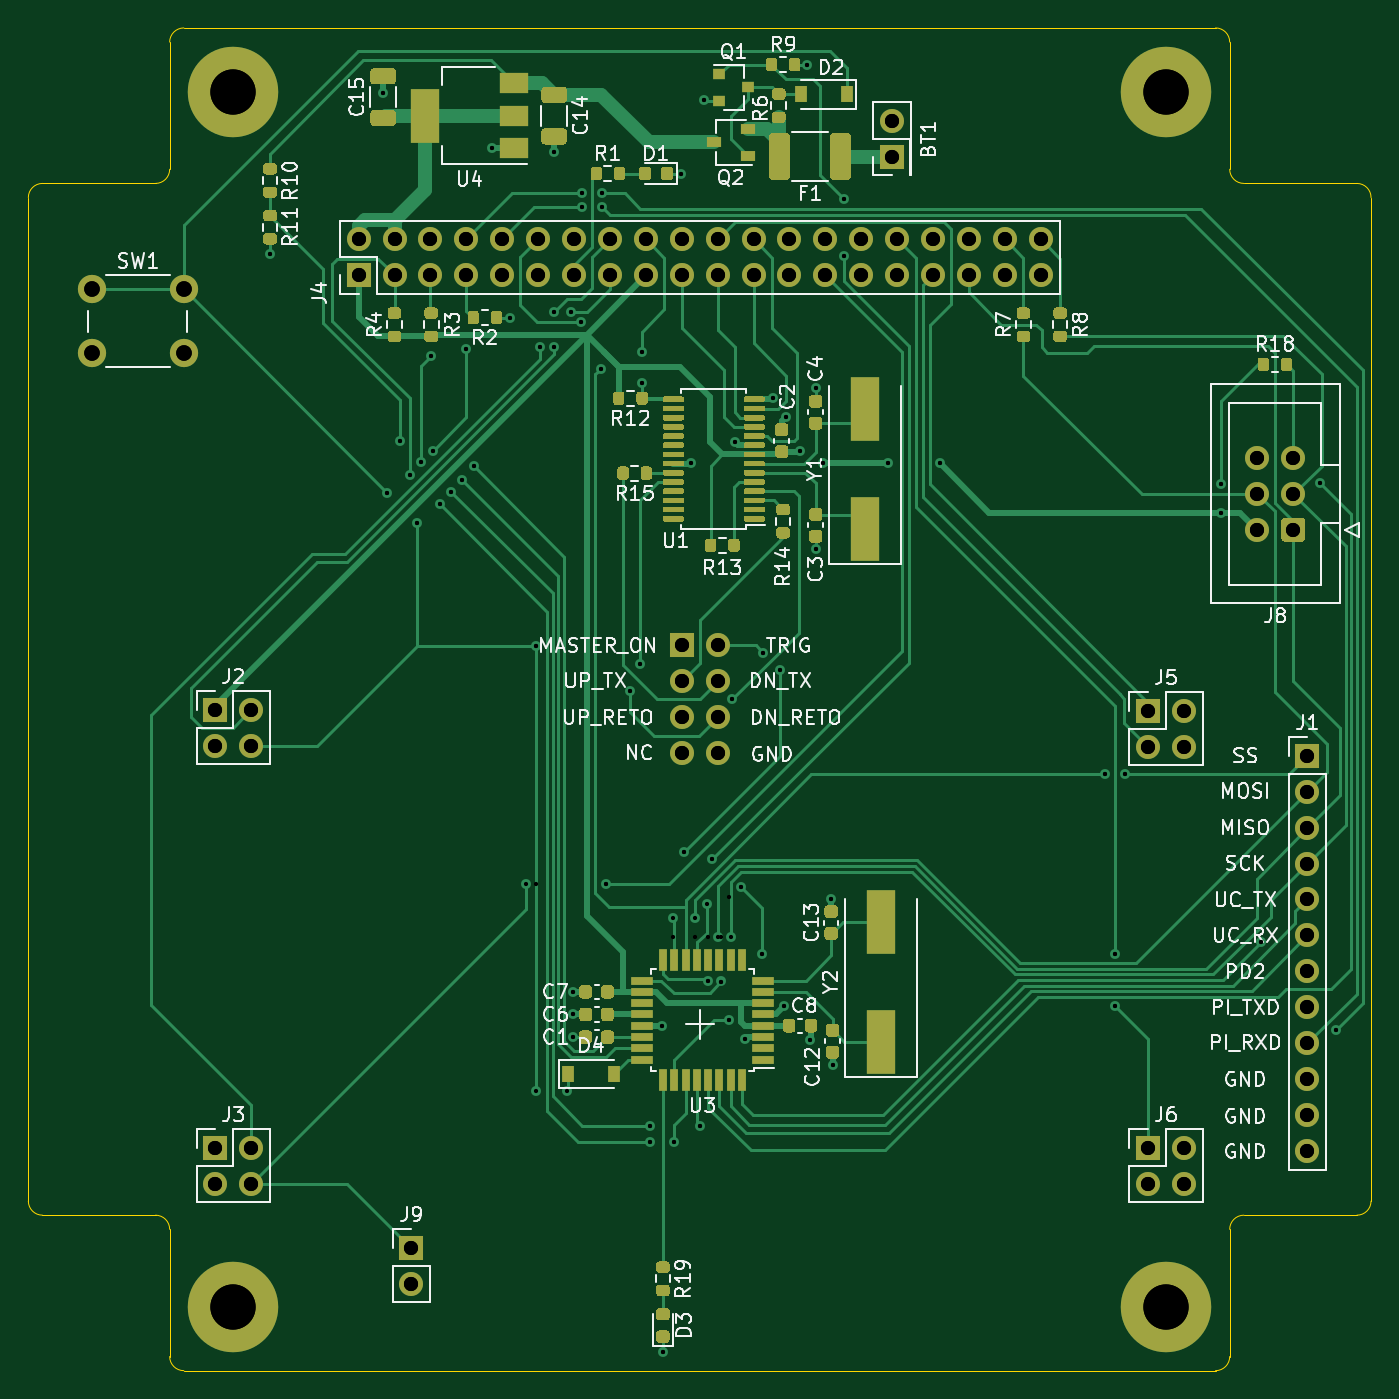
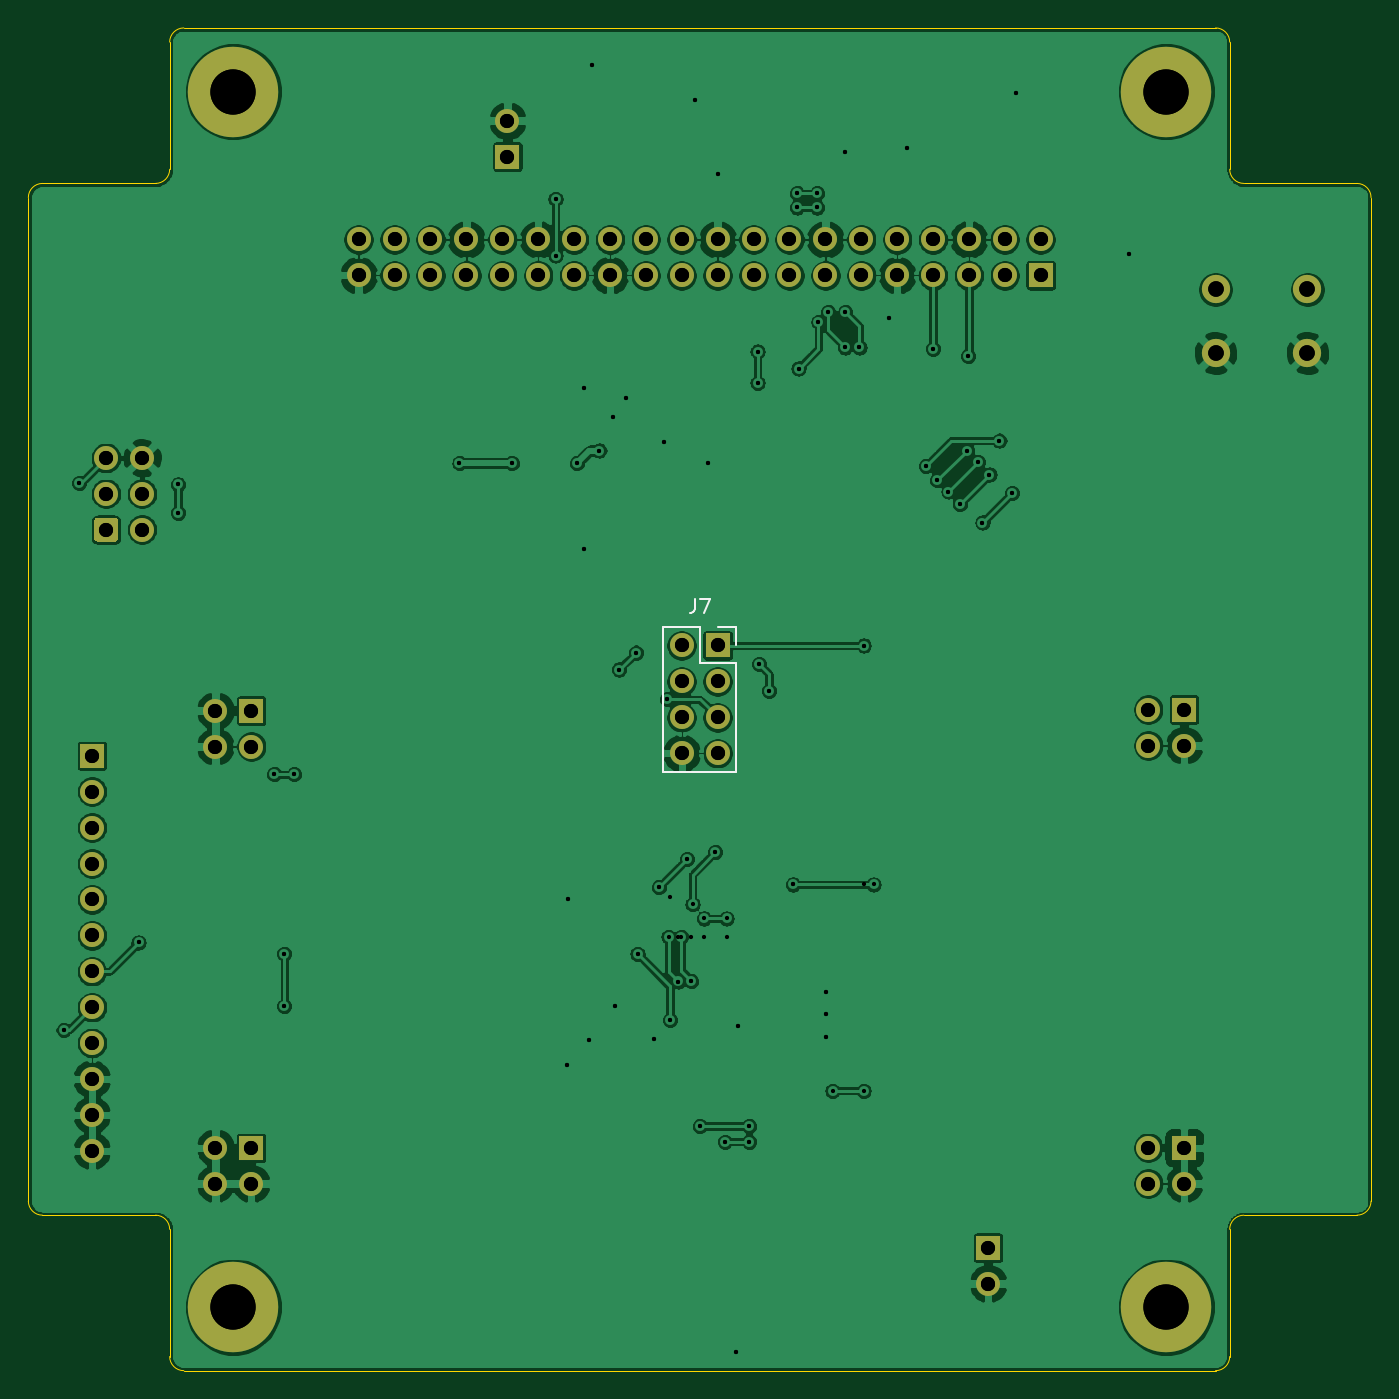
Circuit board: 11 layer files. Board 95.0 x 95.0 mm.
- bottom_copper: main_pcb-B_Cu.gbl (258076 bytes)
- bottom_mask: main_pcb-B_Mask.gbs (3431 bytes)
- paste: main_pcb-B_Paste.gbp (463 bytes)
- bottom_silk: main_pcb-B_SilkS.gbo (1035 bytes)
- outline: main_pcb-Edge_Cuts.gm1 (1951 bytes)
- top_copper: main_pcb-F_Cu.gtl (70587 bytes)
- top_mask: main_pcb-F_Mask.gts (33643 bytes)
- paste: main_pcb-F_Paste.gtp (30675 bytes)
- top_silk: main_pcb-F_SilkS.gto (59794 bytes)
- drill: main_pcb-PTH.drl (2547 bytes)
- drill: main_pcb.drl (2483 bytes)

=== bottom_copper: main_pcb-B_Cu.gbl (258076 bytes, source omitted) ===
=== bottom_mask: main_pcb-B_Mask.gbs ===
%TF.GenerationSoftware,KiCad,Pcbnew,5.1.10*%
%TF.CreationDate,2021-11-27T19:56:59+01:00*%
%TF.ProjectId,main_pcb,6d61696e-5f70-4636-922e-6b696361645f,rev?*%
%TF.SameCoordinates,PX8f0d180PY5f5e100*%
%TF.FileFunction,Soldermask,Bot*%
%TF.FilePolarity,Negative*%
%FSLAX46Y46*%
G04 Gerber Fmt 4.6, Leading zero omitted, Abs format (unit mm)*
G04 Created by KiCad (PCBNEW 5.1.10) date 2021-11-27 19:56:59*
%MOMM*%
%LPD*%
G01*
G04 APERTURE LIST*
%ADD10O,1.700000X1.700000*%
%ADD11R,1.700000X1.700000*%
%ADD12C,1.700000*%
%ADD13C,2.000000*%
%ADD14C,6.400000*%
G04 APERTURE END LIST*
D10*
%TO.C,J9*%
X-20400000Y-41340000D03*
D11*
X-20400000Y-38800000D03*
%TD*%
D12*
%TO.C,J8*%
X39460000Y17080000D03*
X39460000Y14540000D03*
X39460000Y12000000D03*
X42000000Y17080000D03*
X42000000Y14540000D03*
G36*
G01*
X42850000Y12600000D02*
X42850000Y11400000D01*
G75*
G02*
X42600000Y11150000I-250000J0D01*
G01*
X41400000Y11150000D01*
G75*
G02*
X41150000Y11400000I0J250000D01*
G01*
X41150000Y12600000D01*
G75*
G02*
X41400000Y12850000I250000J0D01*
G01*
X42600000Y12850000D01*
G75*
G02*
X42850000Y12600000I0J-250000D01*
G01*
G37*
%TD*%
D10*
%TO.C,J4*%
X24130000Y32540000D03*
X24130000Y30000000D03*
X21590000Y32540000D03*
X21590000Y30000000D03*
X19050000Y32540000D03*
X19050000Y30000000D03*
X16510000Y32540000D03*
X16510000Y30000000D03*
X13970000Y32540000D03*
X13970000Y30000000D03*
X11430000Y32540000D03*
X11430000Y30000000D03*
X8890000Y32540000D03*
X8890000Y30000000D03*
X6350000Y32540000D03*
X6350000Y30000000D03*
X3810000Y32540000D03*
X3810000Y30000000D03*
X1270000Y32540000D03*
X1270000Y30000000D03*
X-1270000Y32540000D03*
X-1270000Y30000000D03*
X-3810000Y32540000D03*
X-3810000Y30000000D03*
X-6350000Y32540000D03*
X-6350000Y30000000D03*
X-8890000Y32540000D03*
X-8890000Y30000000D03*
X-11430000Y32540000D03*
X-11430000Y30000000D03*
X-13970000Y32540000D03*
X-13970000Y30000000D03*
X-16510000Y32540000D03*
X-16510000Y30000000D03*
X-19050000Y32540000D03*
X-19050000Y30000000D03*
X-21590000Y32540000D03*
X-21590000Y30000000D03*
X-24130000Y32540000D03*
D11*
X-24130000Y30000000D03*
%TD*%
D13*
%TO.C,SW1*%
X-36500000Y29000000D03*
X-36500000Y24500000D03*
X-43000000Y29000000D03*
X-43000000Y24500000D03*
%TD*%
D10*
%TO.C,J7*%
X1270000Y-3810000D03*
X-1270000Y-3810000D03*
X1270000Y-1270000D03*
X-1270000Y-1270000D03*
X1270000Y1270000D03*
X-1270000Y1270000D03*
X1270000Y3810000D03*
D11*
X-1270000Y3810000D03*
%TD*%
D10*
%TO.C,J6*%
X34270000Y-34270000D03*
X31730000Y-34270000D03*
X34270000Y-31730000D03*
D11*
X31730000Y-31730000D03*
%TD*%
D10*
%TO.C,J5*%
X34270000Y-3340000D03*
X31730000Y-3340000D03*
X34270000Y-800000D03*
D11*
X31730000Y-800000D03*
%TD*%
D10*
%TO.C,J3*%
X-31730000Y-34270000D03*
X-34270000Y-34270000D03*
X-31730000Y-31730000D03*
D11*
X-34270000Y-31730000D03*
%TD*%
D10*
%TO.C,J2*%
X-31730000Y-3270000D03*
X-34270000Y-3270000D03*
X-31730000Y-730000D03*
D11*
X-34270000Y-730000D03*
%TD*%
D10*
%TO.C,J1*%
X43000000Y-31940000D03*
X43000000Y-29400000D03*
X43000000Y-26860000D03*
X43000000Y-24320000D03*
X43000000Y-21780000D03*
X43000000Y-19240000D03*
X43000000Y-16700000D03*
X43000000Y-14160000D03*
X43000000Y-11620000D03*
X43000000Y-9080000D03*
X43000000Y-6540000D03*
D11*
X43000000Y-4000000D03*
%TD*%
D14*
%TO.C,H4*%
X-33000000Y-43000000D03*
%TD*%
%TO.C,H3*%
X33000000Y-43000000D03*
%TD*%
%TO.C,H2*%
X33000000Y43000000D03*
%TD*%
%TO.C,H1*%
X-33000000Y43000000D03*
%TD*%
D10*
%TO.C,BT1*%
X13600000Y40940000D03*
D11*
X13600000Y38400000D03*
%TD*%
M02*

=== paste: main_pcb-B_Paste.gbp ===
%TF.GenerationSoftware,KiCad,Pcbnew,5.1.10*%
%TF.CreationDate,2021-11-27T19:56:59+01:00*%
%TF.ProjectId,main_pcb,6d61696e-5f70-4636-922e-6b696361645f,rev?*%
%TF.SameCoordinates,PX8f0d180PY5f5e100*%
%TF.FileFunction,Paste,Bot*%
%TF.FilePolarity,Positive*%
%FSLAX46Y46*%
G04 Gerber Fmt 4.6, Leading zero omitted, Abs format (unit mm)*
G04 Created by KiCad (PCBNEW 5.1.10) date 2021-11-27 19:56:59*
%MOMM*%
%LPD*%
G01*
G04 APERTURE LIST*
G04 APERTURE END LIST*
M02*

=== bottom_silk: main_pcb-B_SilkS.gbo ===
%TF.GenerationSoftware,KiCad,Pcbnew,5.1.10*%
%TF.CreationDate,2021-11-27T19:56:59+01:00*%
%TF.ProjectId,main_pcb,6d61696e-5f70-4636-922e-6b696361645f,rev?*%
%TF.SameCoordinates,PX8f0d180PY5f5e100*%
%TF.FileFunction,Legend,Bot*%
%TF.FilePolarity,Positive*%
%FSLAX46Y46*%
G04 Gerber Fmt 4.6, Leading zero omitted, Abs format (unit mm)*
G04 Created by KiCad (PCBNEW 5.1.10) date 2021-11-27 19:56:59*
%MOMM*%
%LPD*%
G01*
G04 APERTURE LIST*
%ADD10C,0.120000*%
%ADD11C,0.150000*%
G04 APERTURE END LIST*
D10*
%TO.C,J7*%
X2600000Y5140000D02*
X0Y5140000D01*
X2600000Y5140000D02*
X2600000Y-5140000D01*
X2600000Y-5140000D02*
X-2600000Y-5140000D01*
X-2600000Y2540000D02*
X-2600000Y-5140000D01*
X0Y2540000D02*
X-2600000Y2540000D01*
X0Y5140000D02*
X0Y2540000D01*
X-2600000Y5140000D02*
X-2600000Y3810000D01*
X-1270000Y5140000D02*
X-2600000Y5140000D01*
D11*
X333333Y7127620D02*
X333333Y6413334D01*
X380952Y6270477D01*
X476190Y6175239D01*
X619047Y6127620D01*
X714285Y6127620D01*
X-47620Y7127620D02*
X-714286Y7127620D01*
X-285715Y6127620D01*
%TD*%
M02*

=== outline: main_pcb-Edge_Cuts.gm1 ===
%TF.GenerationSoftware,KiCad,Pcbnew,5.1.10*%
%TF.CreationDate,2021-11-27T19:56:59+01:00*%
%TF.ProjectId,main_pcb,6d61696e-5f70-4636-922e-6b696361645f,rev?*%
%TF.SameCoordinates,PX8f0d180PY5f5e100*%
%TF.FileFunction,Profile,NP*%
%FSLAX46Y46*%
G04 Gerber Fmt 4.6, Leading zero omitted, Abs format (unit mm)*
G04 Created by KiCad (PCBNEW 5.1.10) date 2021-11-27 19:56:59*
%MOMM*%
%LPD*%
G01*
G04 APERTURE LIST*
%TA.AperFunction,Profile*%
%ADD10C,0.050000*%
%TD*%
G04 APERTURE END LIST*
D10*
X37500000Y-46500000D02*
G75*
G02*
X36500000Y-47500000I-1000000J0D01*
G01*
X37500000Y-37500000D02*
G75*
G02*
X38500000Y-36500000I1000000J0D01*
G01*
X47500000Y-35500000D02*
G75*
G02*
X46500000Y-36500000I-1000000J0D01*
G01*
X-37500000Y37500000D02*
G75*
G02*
X-38500000Y36500000I-1000000J0D01*
G01*
X-47500000Y35500000D02*
G75*
G02*
X-46500000Y36500000I1000000J0D01*
G01*
X-37500000Y46500000D02*
G75*
G02*
X-36500000Y47500000I1000000J0D01*
G01*
X38500000Y36500000D02*
G75*
G02*
X37500000Y37500000I0J1000000D01*
G01*
X36500000Y47500000D02*
G75*
G02*
X37500000Y46500000I0J-1000000D01*
G01*
X46500000Y36500000D02*
G75*
G02*
X47500000Y35500000I0J-1000000D01*
G01*
X-46500000Y-36500000D02*
G75*
G02*
X-47500000Y-35500000I0J1000000D01*
G01*
X-36500000Y-47500000D02*
G75*
G02*
X-37500000Y-46500000I0J1000000D01*
G01*
X-38500000Y-36500000D02*
G75*
G02*
X-37500000Y-37500000I0J-1000000D01*
G01*
X-46500000Y36500000D02*
X-38500000Y36500000D01*
X-47500000Y-35500000D02*
X-47500000Y35500000D01*
X-38500000Y-36500000D02*
X-46500000Y-36500000D01*
X-37500000Y-46500000D02*
X-37500000Y-37500000D01*
X36500000Y-47500000D02*
X-36500000Y-47500000D01*
X37500000Y-37500000D02*
X37500000Y-46500000D01*
X46500000Y-36500000D02*
X38500000Y-36500000D01*
X47500000Y35500000D02*
X47500000Y-35500000D01*
X38500000Y36500000D02*
X46500000Y36500000D01*
X37500000Y46500000D02*
X37500000Y37500000D01*
X-36500000Y47500000D02*
X36500000Y47500000D01*
X-37500000Y37500000D02*
X-37500000Y46500000D01*
M02*

=== top_copper: main_pcb-F_Cu.gtl (70587 bytes, source omitted) ===
=== top_mask: main_pcb-F_Mask.gts (33643 bytes, source omitted) ===
=== paste: main_pcb-F_Paste.gtp (30675 bytes, source omitted) ===
=== top_silk: main_pcb-F_SilkS.gto (59794 bytes, source omitted) ===
=== drill: main_pcb-PTH.drl ===
M48
; DRILL file {KiCad 5.1.7-a382d34a8~88~ubuntu18.04.1} date Sat Oct 30 16:30:37 2021
; FORMAT={-:-/ absolute / metric / decimal}
; #@! TF.CreationDate,2021-10-30T16:30:37+02:00
; #@! TF.GenerationSoftware,Kicad,Pcbnew,5.1.7-a382d34a8~88~ubuntu18.04.1
; #@! TF.FileFunction,Plated,1,2,PTH
FMAT,2
METRIC
T1C0.300
T2C1.000
T3C1.100
T4C3.200
%
G90
G05
T1
X-30.4Y31.5
X-22.4Y42.9
X-22.1Y14.6
X-21.2Y18.3
X-20.5Y15.9
X-20.0Y12.5
X-19.7Y16.8
X-19.0Y24.3
X-18.9Y17.6
X-18.4Y13.8
X-17.6Y14.7
X-16.8Y15.5
X-16.5Y24.8
X-16.0Y16.5
X-14.7Y39.0
X-13.4Y27.0
X-11.6Y3.8
X-11.6Y-13.1
X-11.3Y24.9
X-10.3Y38.7
X-10.3Y27.4
X-10.3Y24.9
X-9.1Y27.4
X-8.95Y-20.7
X-8.95Y-22.3
X-8.95Y-23.9
X-8.4Y26.7
X-8.3Y35.8
X-8.3Y34.8
X-7.0Y23.4
X-6.9Y35.8
X-6.9Y34.8
X-6.6Y-13.1
X-4.9Y0.6
X-4.2Y2.5
X-4.1Y24.6
X-4.1Y22.4
X-3.5Y-30.2
X-3.5Y-31.3
X-2.7Y-23.1
X-2.6Y-46.2
X-1.9Y-16.8
X-1.8Y-31.3
X-1.3Y37.2
X-1.1Y-10.8
X-0.6Y16.7
X-0.3Y-16.8
X0.0Y-30.2
X0.3Y42.4
X0.6Y-19.95
X0.6Y-16.8
X0.9Y-11.3
X1.5Y-16.8
X1.543Y-19.966
X2.1Y-14.0
X2.1Y-22.7
X2.3Y0.0
X2.5Y18.2
X2.9Y-13.3
X3.2Y-24.0
X4.4Y-18.0
X4.5Y3.3
X5.2Y21.3
X5.7Y2.1
X6.0Y-21.7
X6.1Y20.0
X7.1Y17.6
X7.6Y44.9
X7.8Y-24.1
X8.2Y22.0
X8.2Y10.6
X8.7Y16.7
X9.3Y-14.1
X9.4Y-25.9
X10.2Y35.4
X10.2Y31.4
X13.3Y16.7
X17.0Y16.7
X28.7Y-5.3
X29.4Y-18.0
X29.4Y-21.7
X30.1Y-5.3
X36.9Y13.2
X36.9Y15.2
X39.7Y-17.2
X43.9Y15.3
X45.0Y-23.4
T2
X-34.27Y-0.73
X-34.27Y-3.27
X-31.73Y-0.73
X-31.73Y-3.27
X-1.27Y3.81
X-1.27Y1.27
X-1.27Y-1.27
X-1.27Y-3.81
X1.27Y3.81
X1.27Y1.27
X1.27Y-1.27
X1.27Y-3.81
X39.46Y17.08
X39.46Y14.54
X39.46Y12.0
X42.0Y17.08
X42.0Y14.54
X42.0Y12.0
X-34.27Y-31.73
X-34.27Y-34.27
X-31.73Y-31.73
X-31.73Y-34.27
X31.73Y-0.8
X31.73Y-3.34
X34.27Y-0.8
X34.27Y-3.34
X13.6Y40.94
X13.6Y38.4
X-24.13Y32.54
X-24.13Y30.0
X-21.59Y32.54
X-21.59Y30.0
X-19.05Y32.54
X-19.05Y30.0
X-16.51Y32.54
X-16.51Y30.0
X-13.97Y32.54
X-13.97Y30.0
X-11.43Y32.54
X-11.43Y30.0
X-8.89Y32.54
X-8.89Y30.0
X-6.35Y32.54
X-6.35Y30.0
X-3.81Y32.54
X-3.81Y30.0
X-1.27Y32.54
X-1.27Y30.0
X1.27Y32.54
X1.27Y30.0
X3.81Y32.54
X3.81Y30.0
X6.35Y32.54
X6.35Y30.0
X8.89Y32.54
X8.89Y30.0
X11.43Y32.54
X11.43Y30.0
X13.97Y32.54
X13.97Y30.0
X16.51Y32.54
X16.51Y30.0
X19.05Y32.54
X19.05Y30.0
X21.59Y32.54
X21.59Y30.0
X24.13Y32.54
X24.13Y30.0
X43.0Y-4.0
X43.0Y-6.54
X43.0Y-9.08
X43.0Y-11.62
X43.0Y-14.16
X43.0Y-16.7
X43.0Y-19.24
X43.0Y-21.78
X43.0Y-24.32
X43.0Y-26.86
X43.0Y-29.4
X43.0Y-31.94
X31.73Y-31.73
X31.73Y-34.27
X34.27Y-31.73
X34.27Y-34.27
X-20.4Y-38.8
X-20.4Y-41.34
T3
X-43.0Y29.0
X-43.0Y24.5
X-36.5Y29.0
X-36.5Y24.5
T4
X-33.0Y-43.0
X33.0Y43.0
X33.0Y-43.0
X-33.0Y43.0
T0
M30

=== drill: main_pcb.drl ===
M48
; DRILL file {KiCad 5.1.10} date Sat Nov 27 19:57:05 2021
; FORMAT={-:-/ absolute / metric / decimal}
; #@! TF.CreationDate,2021-11-27T19:57:05+01:00
; #@! TF.GenerationSoftware,Kicad,Pcbnew,5.1.10
FMAT,2
METRIC
T1C0.300
T2C1.000
T3C1.100
T4C3.200
%
G90
G05
T1
X-30.4Y31.5
X-22.4Y42.9
X-22.1Y14.6
X-21.2Y18.3
X-20.5Y15.9
X-20.0Y12.5
X-19.7Y16.8
X-19.0Y24.3
X-18.9Y17.6
X-18.4Y13.8
X-17.6Y14.7
X-16.8Y15.5
X-16.5Y24.8
X-16.0Y16.5
X-14.7Y39.0
X-13.4Y27.0
X-12.3Y-13.1
X-11.6Y3.8
X-11.6Y-27.7
X-11.3Y24.9
X-10.3Y38.7
X-10.3Y27.4
X-10.3Y24.9
X-9.4Y-27.7
X-9.1Y27.4
X-8.95Y-20.7
X-8.95Y-22.3
X-8.95Y-23.9
X-8.4Y26.7
X-8.3Y35.8
X-8.3Y34.8
X-7.0Y23.4
X-6.9Y35.8
X-6.9Y34.8
X-6.6Y-13.1
X-4.9Y0.6
X-4.2Y2.5
X-4.1Y24.6
X-4.1Y22.4
X-3.5Y-30.2
X-3.5Y-31.3
X-2.7Y-23.1
X-2.6Y-46.2
X-1.9Y-15.5
X-1.8Y-31.3
X-1.3Y37.2
X-1.1Y-10.8
X-0.6Y16.7
X-0.3Y-15.5
X0.0Y-30.2
X0.3Y42.4
X0.5Y-14.5
X0.6Y-19.95
X0.9Y-11.3
X1.3Y-16.8
X1.543Y-19.966
X2.1Y-22.7
X2.2Y-16.8
X2.3Y0.0
X2.5Y18.2
X2.9Y-13.3
X3.2Y-24.0
X4.4Y-18.0
X4.5Y3.3
X5.2Y21.3
X5.7Y2.1
X6.0Y-21.7
X6.1Y20.0
X7.1Y17.6
X7.6Y44.9
X7.8Y-24.1
X8.2Y22.0
X8.2Y10.6
X8.7Y16.7
X9.3Y-14.1
X9.4Y-25.9
X10.2Y35.4
X10.2Y31.4
X13.3Y16.7
X17.0Y16.7
X28.7Y-5.3
X29.4Y-18.0
X29.4Y-21.7
X30.1Y-5.3
X36.9Y13.2
X36.9Y15.2
X39.7Y-17.2
X43.9Y15.3
X45.0Y-23.4
T2
X-34.27Y-0.73
X-34.27Y-3.27
X-34.27Y-31.73
X-34.27Y-34.27
X-31.73Y-0.73
X-31.73Y-3.27
X-31.73Y-31.73
X-31.73Y-34.27
X-24.13Y32.54
X-24.13Y30.0
X-21.59Y32.54
X-21.59Y30.0
X-20.4Y-38.8
X-20.4Y-41.34
X-19.05Y32.54
X-19.05Y30.0
X-16.51Y32.54
X-16.51Y30.0
X-13.97Y32.54
X-13.97Y30.0
X-11.43Y32.54
X-11.43Y30.0
X-8.89Y32.54
X-8.89Y30.0
X-6.35Y32.54
X-6.35Y30.0
X-3.81Y32.54
X-3.81Y30.0
X-1.27Y32.54
X-1.27Y30.0
X-1.27Y3.81
X-1.27Y1.27
X-1.27Y-1.27
X-1.27Y-3.81
X1.27Y32.54
X1.27Y30.0
X1.27Y3.81
X1.27Y1.27
X1.27Y-1.27
X1.27Y-3.81
X3.81Y32.54
X3.81Y30.0
X6.35Y32.54
X6.35Y30.0
X8.89Y32.54
X8.89Y30.0
X11.43Y32.54
X11.43Y30.0
X13.6Y40.94
X13.6Y38.4
X13.97Y32.54
X13.97Y30.0
X16.51Y32.54
X16.51Y30.0
X19.05Y32.54
X19.05Y30.0
X21.59Y32.54
X21.59Y30.0
X24.13Y32.54
X24.13Y30.0
X31.73Y-0.8
X31.73Y-3.34
X31.73Y-31.73
X31.73Y-34.27
X34.27Y-0.8
X34.27Y-3.34
X34.27Y-31.73
X34.27Y-34.27
X39.46Y17.08
X39.46Y14.54
X39.46Y12.0
X42.0Y17.08
X42.0Y14.54
X42.0Y12.0
X43.0Y-4.0
X43.0Y-6.54
X43.0Y-9.08
X43.0Y-11.62
X43.0Y-14.16
X43.0Y-16.7
X43.0Y-19.24
X43.0Y-21.78
X43.0Y-24.32
X43.0Y-26.86
X43.0Y-29.4
X43.0Y-31.94
T3
X-43.0Y29.0
X-43.0Y24.5
X-36.5Y29.0
X-36.5Y24.5
T4
X-33.0Y43.0
X-33.0Y-43.0
X33.0Y43.0
X33.0Y-43.0
T0
M30
